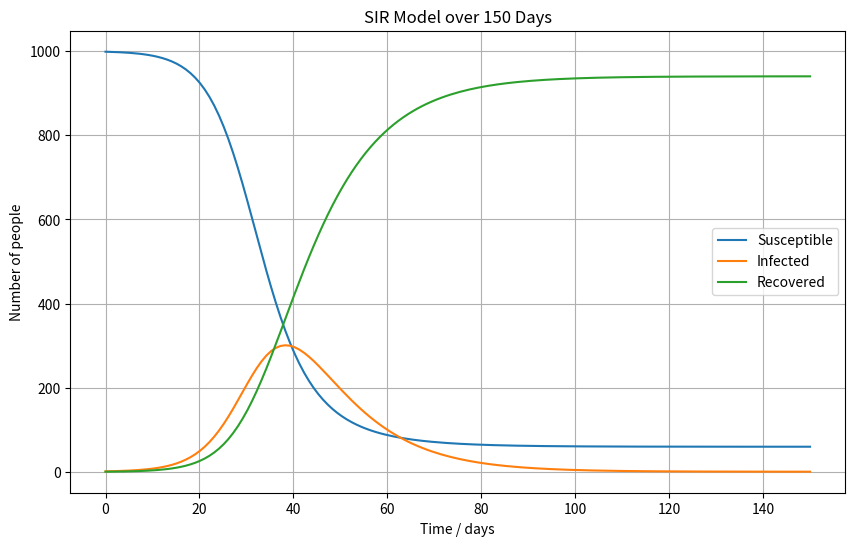
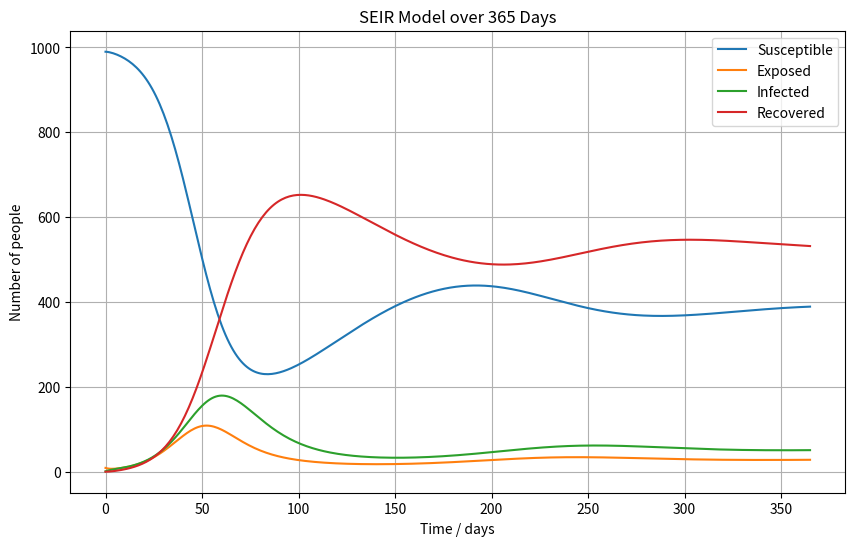
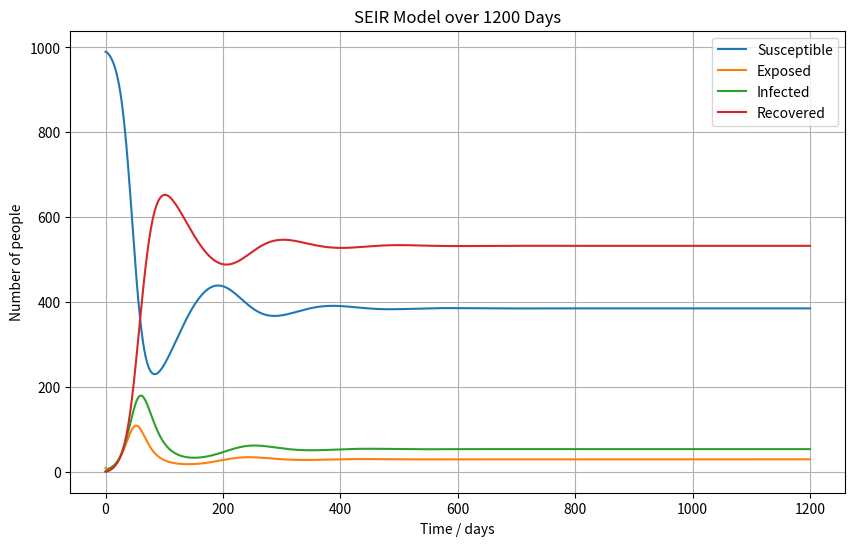
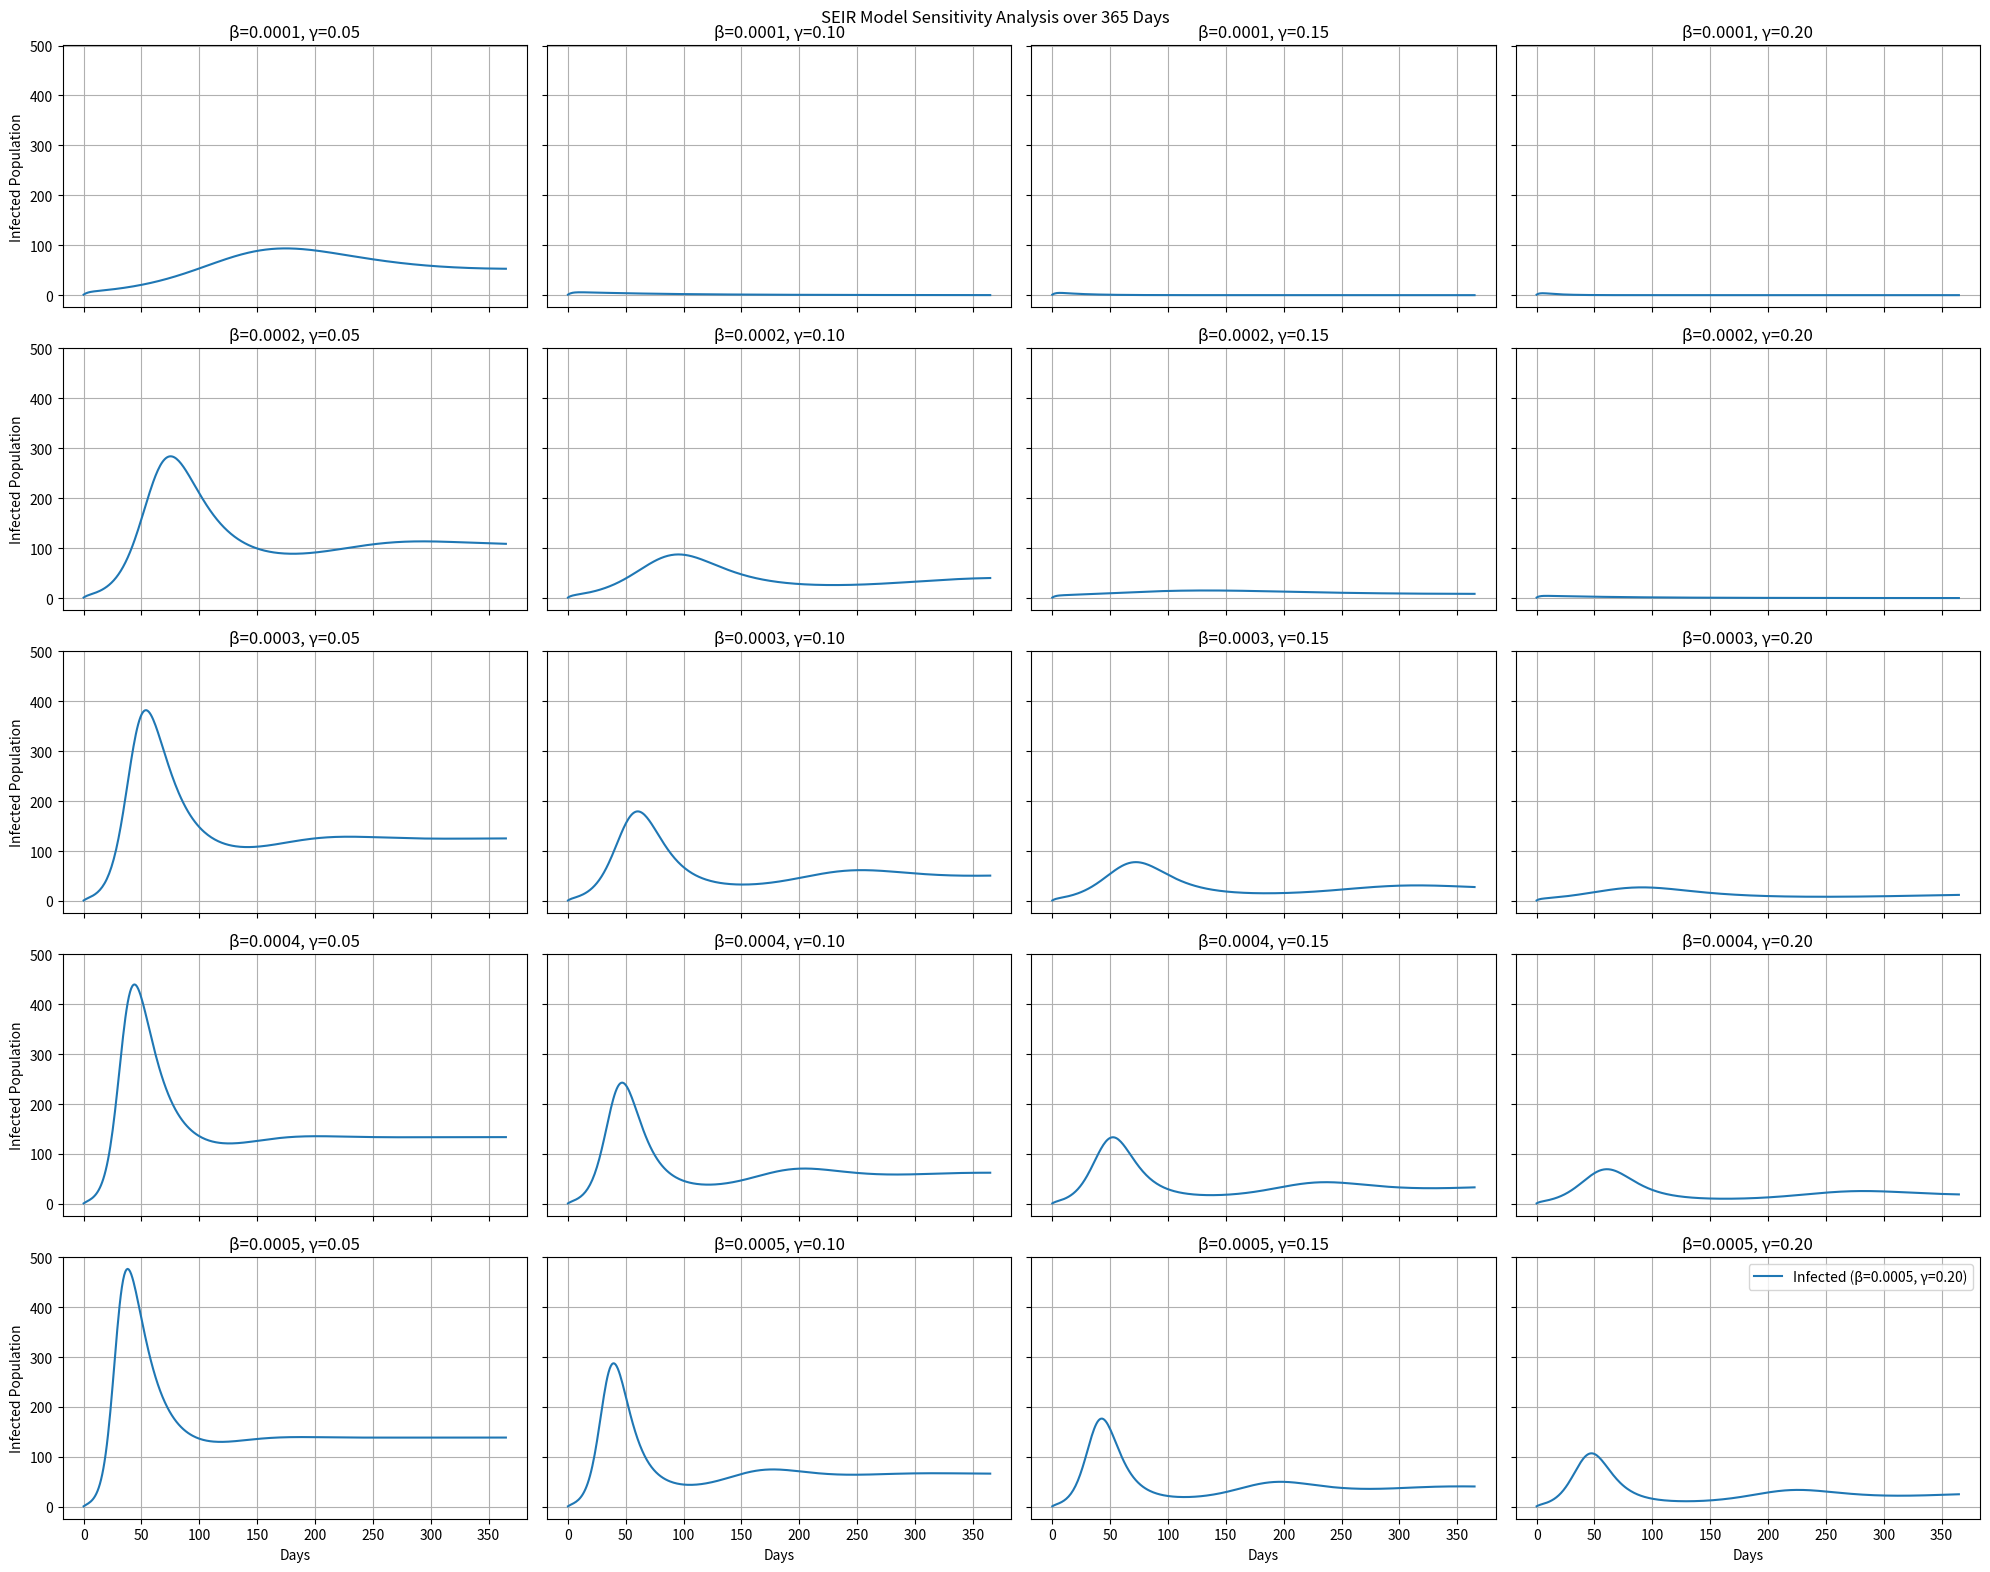

Recreate these plots in Python, in order.
import numpy as np
from scipy.integrate import odeint
import matplotlib.pyplot as plt

# A) Model Implementation for SIR model
def SIR_model(y, t, beta, gamma):
    S, I, R = y
    dS_dt = -beta * S * I
    dI_dt = beta * S * I - gamma * I
    dR_dt = gamma * I
    return [dS_dt, dI_dt, dR_dt]

# D) SEIR Model with Births and Deaths
def SEIR_model(y, t, beta, gamma, sigma, mu):
    S, E, I, R = y
    dS_dt = -beta * S * I + mu * (S + E + I + R) - mu * S
    dE_dt = beta * S * I - (sigma + mu) * E
    dI_dt = sigma * E - (gamma + mu) * I
    dR_dt = gamma * I - mu * R
    return [dS_dt, dE_dt, dI_dt, dR_dt]

# B) SIR Model Simulation
# Parameters for the SIR model
beta = 0.3 / 1000  # Transmission rate
gamma = 0.1        # Recovery rate
initial_conditions_SIR = [999, 1, 0]  # Initial conditions: S0, I0, R0
t_SIR = np.linspace(0, 150, 150)  # Time grid for 150 days

# Solve the SIR model
solution_SIR = odeint(SIR_model, initial_conditions_SIR, t_SIR, args=(beta, gamma))
S_SIR, I_SIR, R_SIR = solution_SIR.T

# Generate a plot showing the dynamics of S, I, and R over time. Label each curve clearly to indicate the compartment it represents.
plt.figure(figsize=(10, 6))
plt.plot(t_SIR, S_SIR, label='Susceptible')
plt.plot(t_SIR, I_SIR, label='Infected')
plt.plot(t_SIR, R_SIR, label='Recovered')
plt.title('SIR Model over 150 Days')
plt.xlabel('Time / days')
plt.ylabel('Number of people')
plt.legend()
plt.grid(True)
plt.savefig('SIR_Model_Year.png')
plt.show()

# Solve the SEIR model

# Parameters
total_population = 1000
beta = 0.3 / 1000  # Transmission rate
gamma = 0.1        # Recovery rate
sigma = 0.2        # Rate of progression from exposed to infectious
mu = 0.01          # Birth/death rate
initial_conditions_SEIR = [990, 9, 1, 0]

# Time grids for simulations
t_365 = np.linspace(0, 365, 365)
t_1200 = np.linspace(0, 1200, 1200)

# Solve the SEIR model for 365 days
solution_SEIR_365 = odeint(SEIR_model, initial_conditions_SEIR, t_365, args=(beta, gamma, sigma, mu))
S_365, E_365, I_365, R_365 = solution_SEIR_365.T

# Solve the SEIR model for 1200 days
solution_SEIR_1200 = odeint(SEIR_model, initial_conditions_SEIR, t_1200, args=(beta, gamma, sigma, mu))
S_1200, E_1200, I_1200, R_1200 = solution_SEIR_1200.T

# Plot SEIR model results for 365 days
plt.figure(figsize=(10, 6))
plt.plot(t_365, S_365, label='Susceptible')
plt.plot(t_365, E_365, label='Exposed')
plt.plot(t_365, I_365, label='Infected')
plt.plot(t_365, R_365, label='Recovered')
plt.title('SEIR Model over 365 Days')
plt.xlabel('Time / days')
plt.ylabel('Number of people')
plt.legend()
plt.grid(True)
plt.savefig('SEIR_Model_365_Days.png')
plt.show()

# Plot SEIR model results for 1200 days
plt.figure(figsize=(10, 6))
plt.plot(t_1200, S_1200, label='Susceptible')
plt.plot(t_1200, E_1200, label='Exposed')
plt.plot(t_1200, I_1200, label='Infected')
plt.plot(t_1200, R_1200, label='Recovered')
plt.title('SEIR Model over 1200 Days')
plt.xlabel('Time / days')
plt.ylabel('Number of people')
plt.legend()
plt.grid(True)
plt.savefig('SEIR_Model_1200_Days.png')
plt.show()

# E) Sensitivity analysis for various β and γ values
# Parameters
initial_conditions = [990, 9, 1, 0]
sigma = 0.2
mu = 0.01
t = np.linspace(0, 365, 365)

# Parameter ranges for sensitivity analysis
beta_values = np.linspace(0.1e-3, 0.5e-3, 5)
gamma_values = np.linspace(0.05, 0.2, 4)

# Prepare the plot
fig, axes = plt.subplots(len(beta_values), len(gamma_values), figsize=(20, 16), sharex=True, sharey=True)

for i, beta in enumerate(beta_values):
    for j, gamma in enumerate(gamma_values):
        # Solve the SEIR model
        solution = odeint(SEIR_model, initial_conditions, t, args=(beta, gamma, sigma, mu))
        S, E, I, R = solution.T
        
        # Plot the infected population
        ax = axes[i, j]
        ax.plot(t, I, label=f'Infected (β={beta:.4f}, γ={gamma:.2f})')
        ax.set_title(f'β={beta:.4f}, γ={gamma:.2f}')
        ax.grid(True)
        
        if i == len(beta_values) - 1:
            ax.set_xlabel('Days')
        if j == 0:
            ax.set_ylabel('Infected Population')

fig.suptitle('SEIR Model Sensitivity Analysis over 365 Days')
plt.legend(loc='upper right')
plt.tight_layout()
plt.savefig('SEIR_Sensitivity_Analysis.png')
plt.show()